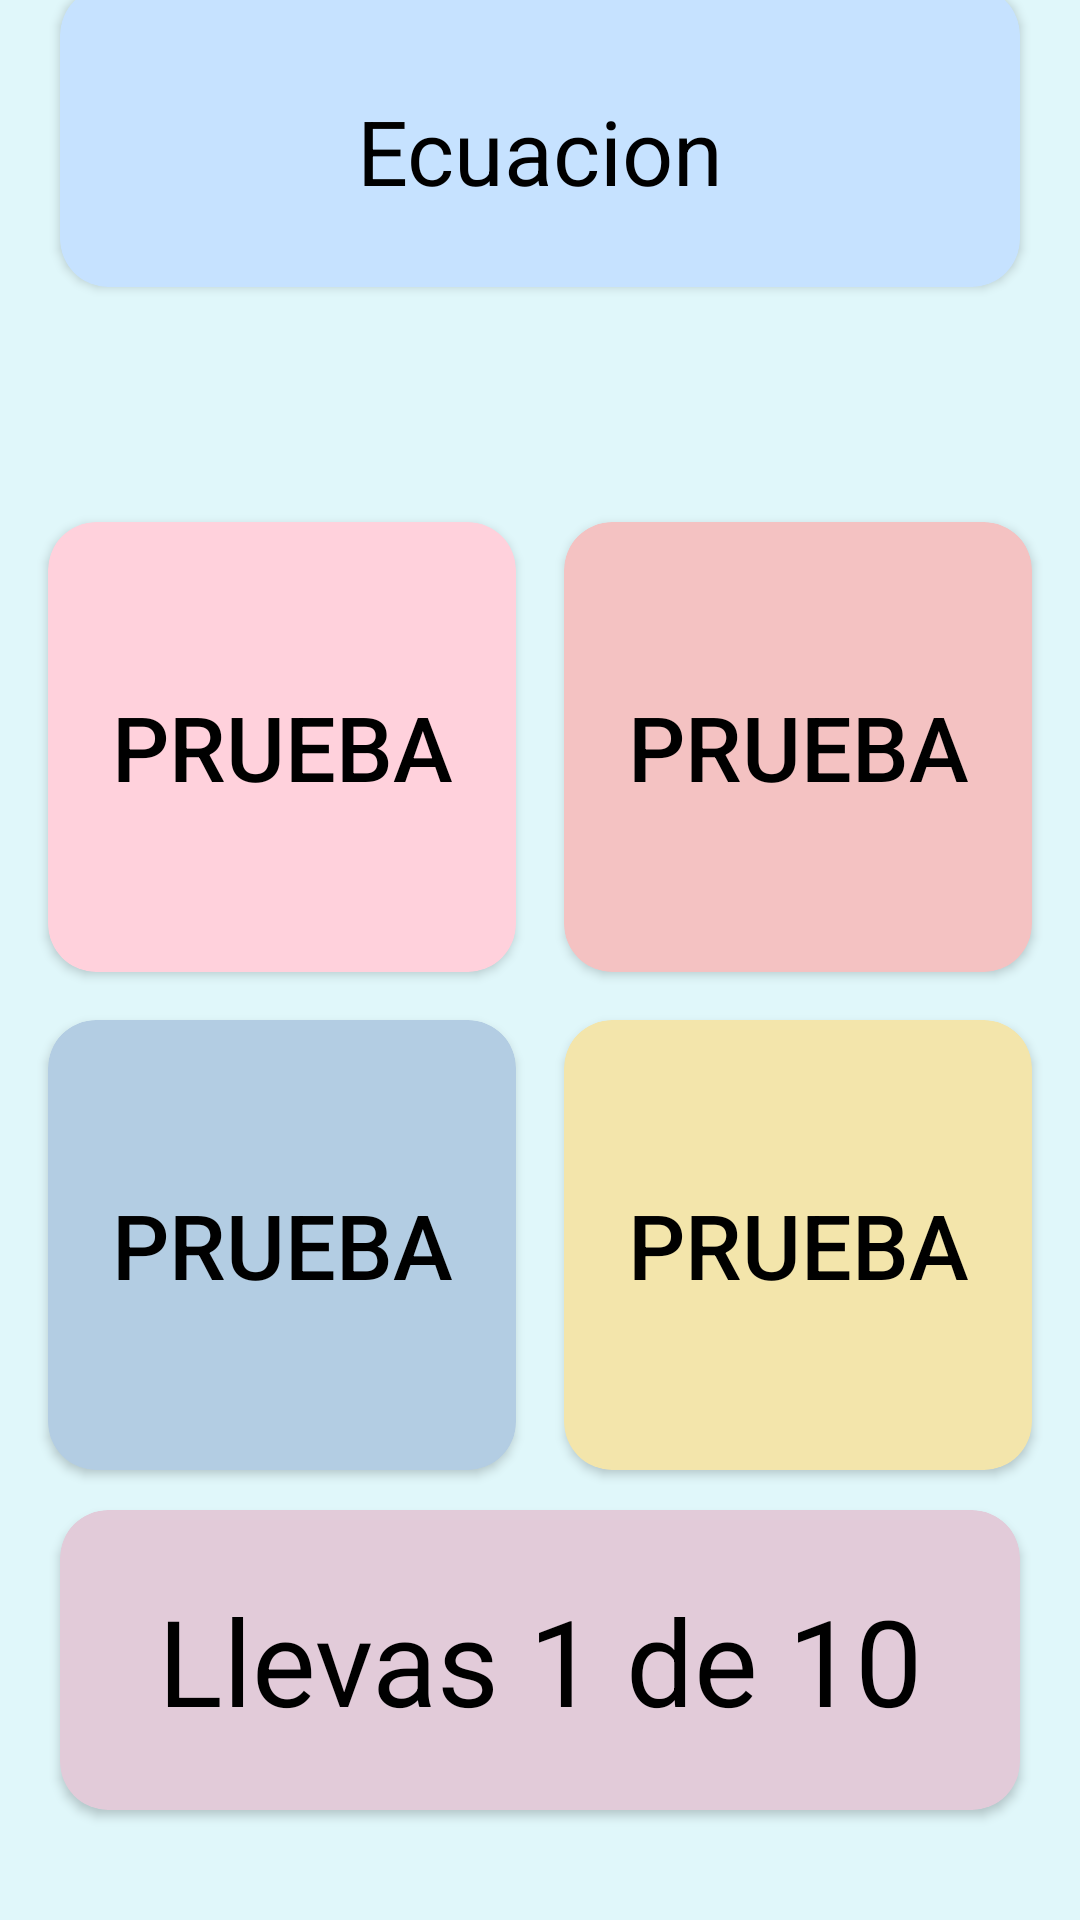

Android layout source for this screen:
<!-- AndroidManifest.xml: application theme Theme.LMT -->
<!-- res/layout/activity_verdadero_or_falso.xml -->
<?xml version="1.0" encoding="utf-8"?>
<androidx.constraintlayout.widget.ConstraintLayout xmlns:android="http://schemas.android.com/apk/res/android"
    xmlns:app="http://schemas.android.com/apk/res-auto"
    xmlns:tools="http://schemas.android.com/tools"
    android:id="@+id/main"
    android:layout_width="match_parent"
    android:layout_height="match_parent"
    android:layout_marginTop="10dp"
    android:background="#e0f7fa"
    tools:context="VentanasLMT.VerdaderoOrFalsoActivity">

    <androidx.cardview.widget.CardView
        android:layout_width="match_parent"
        android:layout_height="100dp"
        android:layout_marginStart="20dp"
        android:layout_marginTop="20dp"
        android:layout_marginEnd="20dp"
        app:cardBackgroundColor="#c6e2ff"
        app:cardCornerRadius="16dp"
        app:layout_constraintBottom_toBottomOf="@+id/equation"
        app:layout_constraintEnd_toEndOf="parent"
        app:layout_constraintStart_toStartOf="parent"
        app:layout_constraintTop_toTopOf="parent" />

    <androidx.cardview.widget.CardView
        android:id="@+id/Card1"
        android:layout_width="0dp"
        android:layout_height="150dp"
        android:layout_marginStart="16dp"
        android:layout_marginEnd="16dp"
        app:cardBackgroundColor="#ffd1dc"
        app:cardCornerRadius="16dp"
        app:layout_constraintBottom_toBottomOf="@id/Opcion1"
        app:layout_constraintEnd_toStartOf="@id/Card2"
        app:layout_constraintStart_toStartOf="parent"
        app:layout_constraintTop_toTopOf="@id/Opcion1" />

    <androidx.cardview.widget.CardView
        android:id="@+id/Card2"
        android:layout_width="0dp"
        android:layout_height="150dp"
        android:layout_marginEnd="16dp"
        app:cardBackgroundColor="#f4c2c2"
        app:cardCornerRadius="16dp"
        app:layout_constraintBottom_toBottomOf="@+id/Opcion2"
        app:layout_constraintEnd_toEndOf="parent"
        app:layout_constraintStart_toEndOf="@id/Card1"
        app:layout_constraintTop_toTopOf="@id/Opcion2" />

    <androidx.cardview.widget.CardView
        android:id="@+id/Card3"
        android:layout_width="0dp"
        android:layout_height="150dp"
        android:layout_marginStart="16dp"
        android:layout_marginEnd="16dp"
        app:cardBackgroundColor="#b3cde3"
        app:cardCornerRadius="16dp"
        app:layout_constraintBottom_toBottomOf="@id/Opcion3"
        app:layout_constraintEnd_toStartOf="@id/Card4"
        app:layout_constraintStart_toStartOf="parent"
        app:layout_constraintTop_toTopOf="@id/Opcion3" />

    <androidx.cardview.widget.CardView
        android:id="@+id/Card4"
        android:layout_width="0dp"
        android:layout_height="150dp"
        android:layout_marginEnd="16dp"
        app:cardBackgroundColor="#f3e5ab"
        app:cardCornerRadius="16dp"
        app:layout_constraintBottom_toBottomOf="@+id/Opcion4"
        app:layout_constraintEnd_toEndOf="parent"
        app:layout_constraintStart_toEndOf="@id/Card3"
        app:layout_constraintTop_toTopOf="@id/Opcion4" />

    <TextView
        android:id="@+id/equation"
        android:layout_width="wrap_content"
        android:layout_height="wrap_content"
        android:layout_marginTop="30dp"
        android:elevation="16dp"
        android:text="Ecuacion"
        android:textColor="@android:color/black"
        android:textSize="30sp"
        app:layout_constraintEnd_toEndOf="parent"
        app:layout_constraintStart_toStartOf="parent"
        app:layout_constraintTop_toTopOf="parent" />

    <androidx.appcompat.widget.AppCompatButton
        android:id="@+id/Opcion3"
        android:layout_width="0dp"
        android:layout_height="150dp"
        android:layout_marginStart="16dp"
        android:layout_marginEnd="16dp"
        android:layout_marginBottom="150dp"
        android:background="@android:color/transparent"
        android:text="prueba"
        android:textColor="@android:color/black"
        android:textSize="30sp"
        app:layout_constraintBottom_toBottomOf="parent"
        app:layout_constraintEnd_toStartOf="@id/Opcion4"
        app:layout_constraintStart_toStartOf="parent" />

    <androidx.appcompat.widget.AppCompatButton
        android:id="@+id/Opcion4"
        android:layout_width="0dp"
        android:layout_height="150dp"
        android:layout_marginEnd="16dp"
        android:layout_marginBottom="150dp"
        android:background="@android:color/transparent"
        android:text="prueba"
        android:textColor="@android:color/black"
        android:textSize="30sp"
        app:layout_constraintBottom_toBottomOf="parent"
        app:layout_constraintEnd_toEndOf="parent"
        app:layout_constraintStart_toEndOf="@id/Opcion3" />

    <androidx.appcompat.widget.AppCompatButton
        android:id="@+id/Opcion1"
        android:layout_width="0dp"
        android:layout_height="150dp"
        android:layout_marginStart="16dp"
        android:layout_marginEnd="16dp"
        android:layout_marginBottom="166dp"
        android:background="@android:color/transparent"
        android:text="prueba"
        android:textColor="@android:color/black"
        android:textSize="30sp"
        app:layout_constraintBottom_toBottomOf="@id/Opcion3"
        app:layout_constraintEnd_toStartOf="@id/Opcion2"
        app:layout_constraintStart_toStartOf="parent" />

    <androidx.appcompat.widget.AppCompatButton
        android:id="@+id/Opcion2"
        android:layout_width="0dp"
        android:layout_height="150dp"
        android:layout_marginEnd="16dp"
        android:layout_marginBottom="166dp"
        android:background="@android:color/transparent"
        android:text="prueba"
        android:textColor="@android:color/black"
        android:textSize="30sp"
        app:layout_constraintBottom_toBottomOf="@id/Opcion4"
        app:layout_constraintEnd_toEndOf="parent"
        app:layout_constraintStart_toEndOf="@id/Opcion1" />

    <TextView
        android:id="@+id/Contador"
        android:layout_width="wrap_content"
        android:layout_height="wrap_content"
        android:layout_marginBottom="60dp"
        android:elevation="15dp"
        android:gravity="center"
        android:text="Llevas 1 de 10"
        android:textColor="@color/black"
        android:textSize="40dp"
        app:layout_constraintBottom_toBottomOf="parent"
        app:layout_constraintEnd_toEndOf="parent"
        app:layout_constraintStart_toStartOf="parent" />

    <androidx.cardview.widget.CardView
        android:layout_width="match_parent"
        android:layout_height="100dp"
        android:layout_marginStart="20dp"
        android:layout_marginEnd="20dp"
        app:cardBackgroundColor="#e2cbd9"
        app:cardCornerRadius="16dp"
        app:layout_constraintBottom_toBottomOf="@+id/Contador"
        app:layout_constraintEnd_toEndOf="@+id/Contador"
        app:layout_constraintStart_toStartOf="@+id/Contador"
        app:layout_constraintTop_toTopOf="@+id/Contador" />

</androidx.constraintlayout.widget.ConstraintLayout>
<!-- resources referenced by this layout -->
<resources>
  <style name="Theme.LMT" parent="Theme.MaterialComponents.DayNight.DarkActionBar">
          
          <item name="colorPrimary">@color/purple_500</item>
          <item name="colorPrimaryVariant">@color/purple_700</item>
          <item name="colorOnPrimary">@color/white</item>
          
          <item name="colorSecondary">@color/teal_200</item>
          <item name="colorSecondaryVariant">@color/teal_700</item>
          <item name="colorOnSecondary">@color/black</item>
          
          <item name="android:statusBarColor">?attr/colorPrimaryVariant</item>
          
      </style>
  <!-- not gathered from this repository: default colours our renderer supplied (Android Studio template values) -->
  <color name="purple_500">#FF6200EE</color>
  <color name="purple_700">#FF3700B3</color>
  <color name="teal_200">#FF03DAC5</color>
  <color name="teal_700">#FF018786</color>
  <color name="black">#FF000000</color>
  <color name="white">#FFFFFFFF</color>
</resources>
